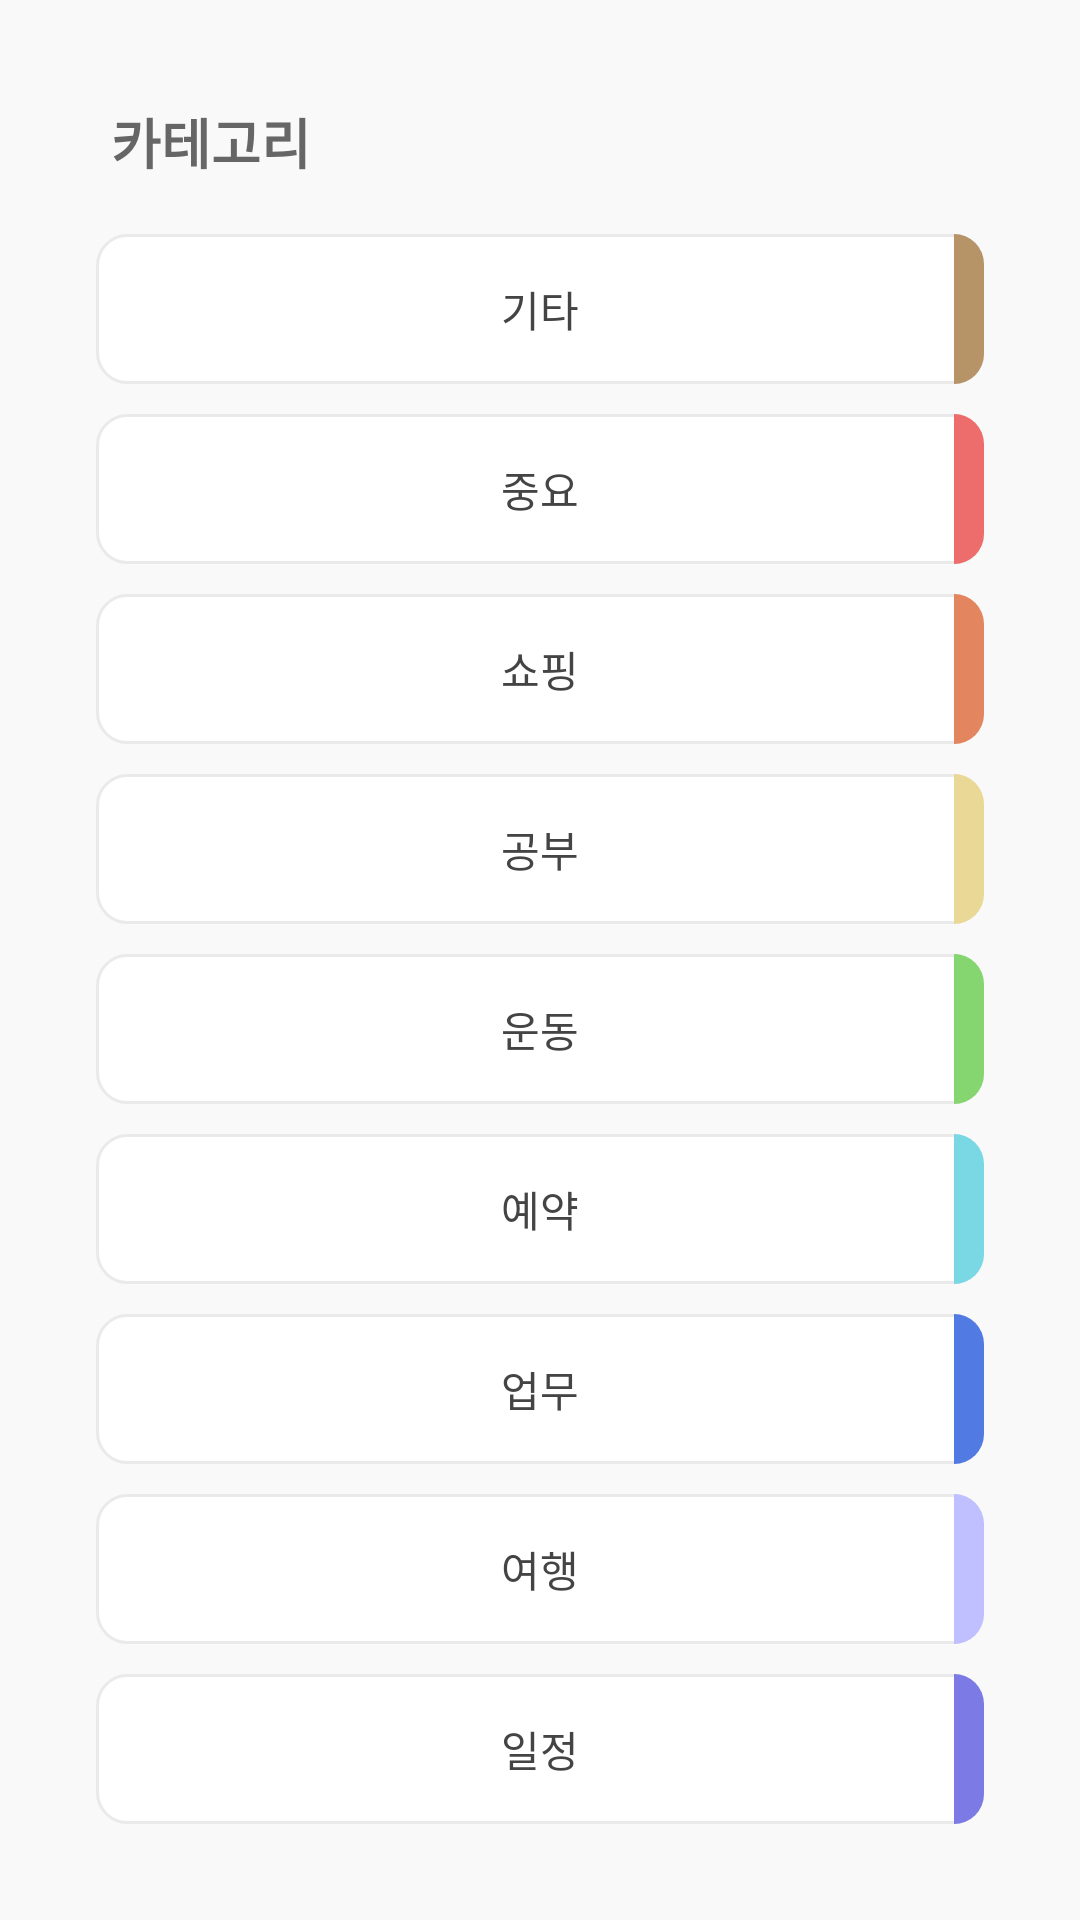

Reconstruct the res/layout file that produces this screen, plus the resources it refers to.
<!-- AndroidManifest.xml: application theme AppTheme -->
<!-- res/layout/activity_category.xml -->
<?xml version="1.0" encoding="utf-8"?>
<androidx.constraintlayout.widget.ConstraintLayout xmlns:android="http://schemas.android.com/apk/res/android"
    xmlns:app="http://schemas.android.com/apk/res-auto"
    xmlns:tools="http://schemas.android.com/tools"
    android:layout_width="match_parent"
    android:layout_height="match_parent"
    android:orientation="vertical"
    android:id="@+id/root"
    tools:context=".CategoryActivity"
    android:background="@color/color_back"
    android:padding="16dp">

    <androidx.constraintlayout.widget.Guideline
        android:id="@+id/guideline_left"
        android:layout_width="wrap_content"
        android:layout_height="wrap_content"
        android:orientation="vertical"
        app:layout_constraintGuide_begin="16dp"/>

    <androidx.constraintlayout.widget.Guideline
        android:id="@+id/guideline_right"
        android:layout_width="wrap_content"
        android:layout_height="wrap_content"
        android:orientation="vertical"
        app:layout_constraintGuide_end="16dp"/>

    <LinearLayout
        android:layout_width="0dp"
        android:layout_height="52dp"
        app:layout_constraintStart_toStartOf="@id/guideline_left"
        app:layout_constraintEnd_toEndOf="@id/guideline_right"
        app:layout_constraintTop_toTopOf="parent"
        android:id="@+id/bar_back">

        <TextView
            android:layout_width="wrap_content"
            android:layout_height="wrap_content"
            android:text="카테고리"
            android:textSize="18dp"
            android:textStyle="bold"
            android:textColor="@color/color_icon"
            android:layout_marginTop="18dp"
            android:layout_marginLeft="5dp"/>

    </LinearLayout>

    <TextView
        android:background="@drawable/radius"
        android:id="@+id/category1"
        android:layout_width="0dp"
        android:layout_height="50dp"
        android:text="기타"
        android:textAlignment="center"
        android:gravity="center"
        android:textColor="@color/color_txt"
        android:layout_marginTop="10dp"
        app:layout_constraintStart_toStartOf="@id/guideline_left"
        app:layout_constraintEnd_toEndOf="@id/guideline_right"
        app:layout_constraintTop_toBottomOf="@id/bar_back"/>

    <TextView
        android:layout_width="10dp"
        android:layout_height="0dp"
        android:background="@drawable/category_background"
        android:backgroundTint="@color/etc"
        app:layout_constraintBottom_toBottomOf="@id/category1"
        app:layout_constraintEnd_toEndOf="@id/category1"
        app:layout_constraintTop_toTopOf="@id/category1" />

    <TextView
        android:background="@drawable/radius"
        android:id="@+id/category2"
        android:layout_width="0dp"
        android:layout_height="50dp"
        android:text="중요"
        android:textAlignment="center"
        android:gravity="center"
        android:textColor="@color/color_txt"
        android:layout_marginTop="10dp"
        app:layout_constraintStart_toStartOf="@id/guideline_left"
        app:layout_constraintEnd_toEndOf="@id/guideline_right"
        app:layout_constraintTop_toBottomOf="@id/category1"/>

    <TextView
        android:layout_width="10dp"
        android:layout_height="0dp"
        android:background="@drawable/category_background"
        android:backgroundTint="@color/important"
        app:layout_constraintBottom_toBottomOf="@id/category2"
        app:layout_constraintEnd_toEndOf="@id/category2"
        app:layout_constraintTop_toTopOf="@id/category2" />

    <TextView
        android:background="@drawable/radius"
        android:id="@+id/category3"
        android:layout_width="0dp"
        android:layout_height="50dp"
        android:text="쇼핑"
        android:textAlignment="center"
        android:gravity="center"
        android:textColor="@color/color_txt"
        android:layout_marginTop="10dp"
        app:layout_constraintStart_toStartOf="@id/guideline_left"
        app:layout_constraintEnd_toEndOf="@id/guideline_right"
        app:layout_constraintTop_toBottomOf="@id/category2"/>

    <TextView
        android:layout_width="10dp"
        android:layout_height="0dp"
        android:background="@drawable/category_background"
        android:backgroundTint="@color/shopping"
        app:layout_constraintBottom_toBottomOf="@id/category3"
        app:layout_constraintEnd_toEndOf="@id/category3"
        app:layout_constraintTop_toTopOf="@id/category3" />

    <TextView
        android:background="@drawable/radius"
        android:id="@+id/category4"
        android:layout_width="0dp"
        android:layout_height="50dp"
        android:text="공부"
        android:textAlignment="center"
        android:gravity="center"
        android:textColor="@color/color_txt"
        android:layout_marginTop="10dp"
        app:layout_constraintStart_toStartOf="@id/guideline_left"
        app:layout_constraintEnd_toEndOf="@id/guideline_right"
        app:layout_constraintTop_toBottomOf="@id/category3"/>

    <TextView
        android:layout_width="10dp"
        android:layout_height="0dp"
        android:background="@drawable/category_background"
        android:backgroundTint="@color/study"
        app:layout_constraintBottom_toBottomOf="@id/category4"
        app:layout_constraintEnd_toEndOf="@id/category4"
        app:layout_constraintTop_toTopOf="@id/category4" />

    <TextView
        android:background="@drawable/radius"
        android:id="@+id/category5"
        android:layout_width="0dp"
        android:layout_height="50dp"
        android:text="운동"
        android:textAlignment="center"
        android:gravity="center"
        android:textColor="@color/color_txt"
        android:layout_marginTop="10dp"
        app:layout_constraintStart_toStartOf="@id/guideline_left"
        app:layout_constraintEnd_toEndOf="@id/guideline_right"
        app:layout_constraintTop_toBottomOf="@id/category4"/>

    <TextView
        android:layout_width="10dp"
        android:layout_height="0dp"
        android:background="@drawable/category_background"
        android:backgroundTint="@color/workout"
        app:layout_constraintBottom_toBottomOf="@id/category5"
        app:layout_constraintEnd_toEndOf="@id/category5"
        app:layout_constraintTop_toTopOf="@id/category5" />

    <TextView
        android:background="@drawable/radius"
        android:id="@+id/category6"
        android:layout_width="0dp"
        android:layout_height="50dp"
        android:text="예약"
        android:textAlignment="center"
        android:gravity="center"
        android:textColor="@color/color_txt"
        android:layout_marginTop="10dp"
        app:layout_constraintStart_toStartOf="@id/guideline_left"
        app:layout_constraintEnd_toEndOf="@id/guideline_right"
        app:layout_constraintTop_toBottomOf="@id/category5"/>

    <TextView
        android:layout_width="10dp"
        android:layout_height="0dp"
        android:background="@drawable/category_background"
        android:backgroundTint="@color/reserve"
        app:layout_constraintBottom_toBottomOf="@id/category6"
        app:layout_constraintEnd_toEndOf="@id/category6"
        app:layout_constraintTop_toTopOf="@id/category6" />

    <TextView
        android:background="@drawable/radius"
        android:id="@+id/category7"
        android:layout_width="0dp"
        android:layout_height="50dp"
        android:text="업무"
        android:textAlignment="center"
        android:gravity="center"
        android:textColor="@color/color_txt"
        android:layout_marginTop="10dp"
        app:layout_constraintStart_toStartOf="@id/guideline_left"
        app:layout_constraintEnd_toEndOf="@id/guideline_right"
        app:layout_constraintTop_toBottomOf="@id/category6"/>

    <TextView
        android:layout_width="10dp"
        android:layout_height="0dp"
        android:background="@drawable/category_background"
        android:backgroundTint="@color/work"
        app:layout_constraintBottom_toBottomOf="@id/category7"
        app:layout_constraintEnd_toEndOf="@id/category7"
        app:layout_constraintTop_toTopOf="@id/category7" />

    <TextView
        android:background="@drawable/radius"
        android:id="@+id/category8"
        android:layout_width="0dp"
        android:layout_height="50dp"
        android:text="여행"
        android:textAlignment="center"
        android:gravity="center"
        android:textColor="@color/color_txt"
        android:layout_marginTop="10dp"
        app:layout_constraintStart_toStartOf="@id/guideline_left"
        app:layout_constraintEnd_toEndOf="@id/guideline_right"
        app:layout_constraintTop_toBottomOf="@id/category7"/>

    <TextView
        android:layout_width="10dp"
        android:layout_height="0dp"
        android:background="@drawable/category_background"
        android:backgroundTint="@color/travel"
        app:layout_constraintBottom_toBottomOf="@id/category8"
        app:layout_constraintEnd_toEndOf="@id/category8"
        app:layout_constraintTop_toTopOf="@id/category8" />

    <TextView
        android:background="@drawable/radius"
        android:id="@+id/category9"
        android:layout_width="0dp"
        android:layout_height="50dp"
        android:text="일정"
        android:textAlignment="center"
        android:gravity="center"
        android:textColor="@color/color_txt"
        android:layout_marginTop="10dp"
        app:layout_constraintStart_toStartOf="@id/guideline_left"
        app:layout_constraintEnd_toEndOf="@id/guideline_right"
        app:layout_constraintTop_toBottomOf="@id/category8"/>

    <TextView
        android:layout_width="10dp"
        android:layout_height="0dp"
        android:background="@drawable/category_background"
        android:backgroundTint="@color/schedule"
        app:layout_constraintBottom_toBottomOf="@id/category9"
        app:layout_constraintEnd_toEndOf="@id/category9"
        app:layout_constraintTop_toTopOf="@id/category9" />

</androidx.constraintlayout.widget.ConstraintLayout>
<!-- resources referenced by this layout -->
<resources>
  <color name="color_back">#F9F9F9</color>
  <color name="color_icon">#666666</color>
  <color name="color_txt">#444444</color>
  <color name="etc">#B79368</color>
  <color name="important">#ED6C6C</color>
  <color name="reserve">#7AD8E5</color>
  <color name="schedule">#7C7AE5</color>
  <color name="shopping">#E3855E</color>
  <color name="study">#EAD897</color>
  <color name="travel">#C0BFFF</color>
  <color name="work">#517AE2</color>
  <color name="workout">#85D571</color>
  <!-- drawable category_background (drawable) -->
  <?xml version="1.0" encoding="utf-8"?>
  <shape xmlns:android="http://schemas.android.com/apk/res/android">
      <solid android:color="#ffffff"/>
      <corners
          android:topLeftRadius="0px"
          android:topRightRadius="10dp"
          android:bottomRightRadius="10dp"
          android:bottomLeftRadius="0px"/>
  </shape>
  <!-- drawable radius (drawable) -->
  <?xml version="1.0" encoding="utf-8"?>
  <shape xmlns:android="http://schemas.android.com/apk/res/android">
      <solid android:color="@color/box_back"/>
      <corners android:radius="10dp"/>
      <stroke android:width="1dp" android:color="#eaeaea"/>
  </shape>
  <style name="AppTheme" parent="Theme.AppCompat.Light.NoActionBar">
          <item name="colorAccent">@android:color/black</item>
          <item name="android:windowBackground">@color/color_back</item>
      </style>
  <color name="box_back">#ffffff</color>
</resources>
